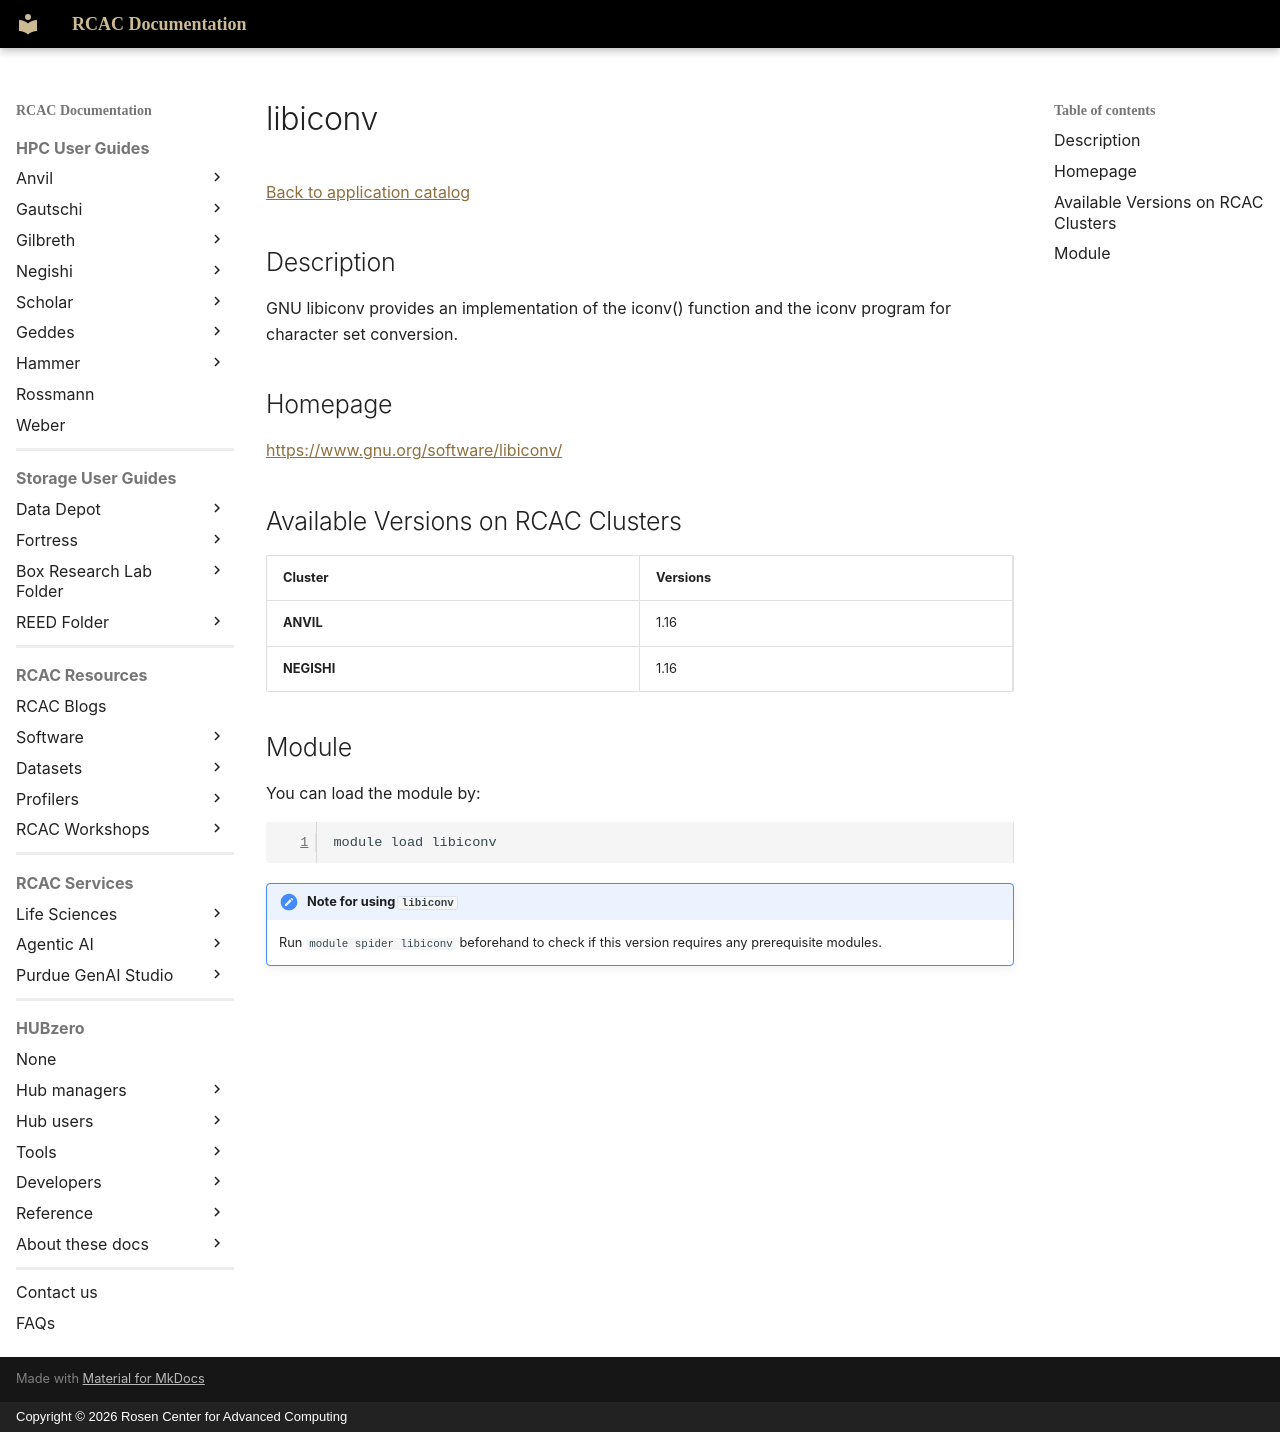

repository: PurdueRCAC/RCAC-Docs · page: software/apps_md/libiconv/index.html · generator: mkdocs · copyright: Copyright © 2026 Rosen Center for Advanced Computing

# libiconv

[Back to application catalog](../app_catalog.md)

## Description

GNU libiconv provides an implementation of the iconv() function and the iconv program for character set conversion.

## Homepage

[https://www.gnu.org/software/libiconv/](https://www.gnu.org/software/libiconv/)

## Available Versions on RCAC Clusters

|Cluster|Versions|
|---|---|
**ANVIL**|1.16
**NEGISHI**|1.16

## Module

You can load the module by:

```bash
module load libiconv
```

!!! note "Note for using `libiconv`"
    Run `module spider libiconv` beforehand to check if this version requires any prerequisite modules.
